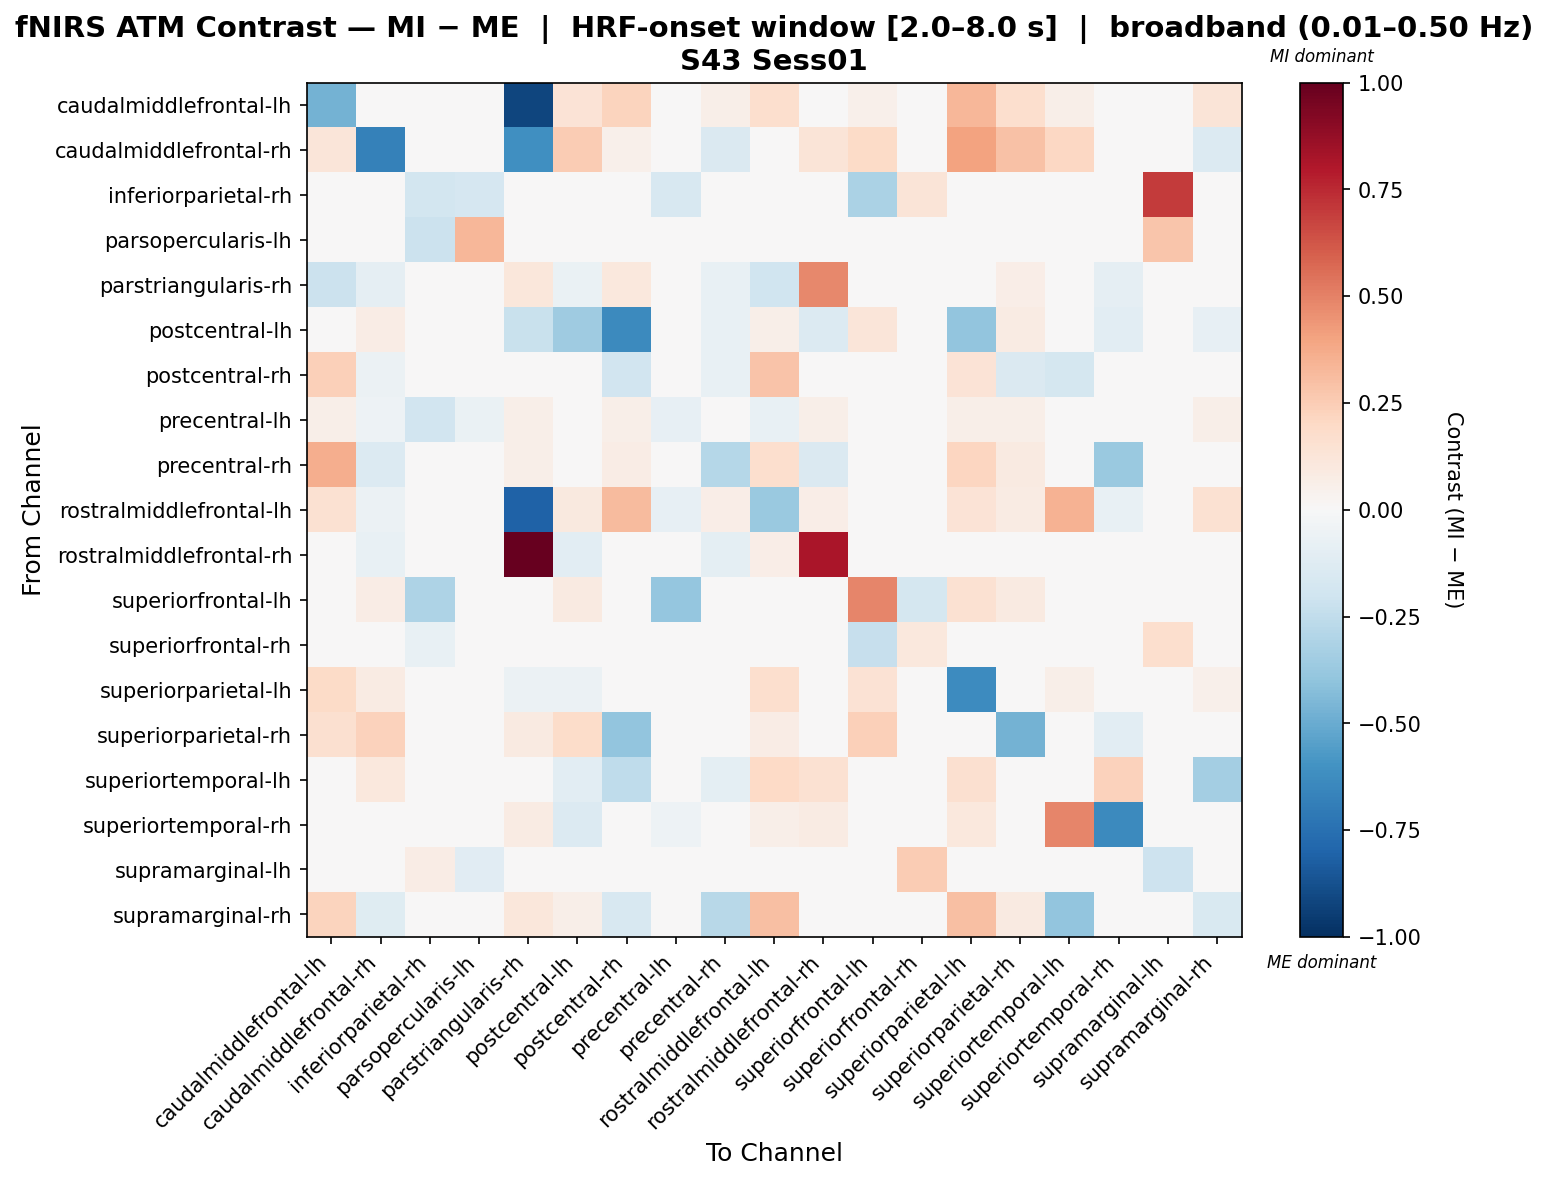

Values plotted in this chart, from the file beside it:
, caudalmiddlefrontal-lh, caudalmiddlefrontal-rh, inferiorparietal-rh, parsopercularis-lh, parstriangularis-rh, postcentral-lh, postcentral-rh, precentral-lh, precentral-rh, rostralmiddlefrontal-lh, rostralmiddlefrontal-rh, superiorfrontal-lh, superiorfrontal-rh, superiorparietal-lh, superiorparietal-rh, superiortemporal-lh, superiortemporal-rh, supramarginal-lh, supramarginal-rh
caudalmiddlefrontal-lh, -0.4733, 0.03761, 0.0, -0.007137, -0.9146, 0.1361, 0.2207, 0.003197, 0.05987, 0.1689, 0.03516, 0.05006, 0.0, 0.3351, 0.1653, 0.0554, 0.00171, 0.0, 0.1258
caudalmiddlefrontal-rh, 0.1214, -0.6741, 0.0, 0.0, -0.6104, 0.2547, 0.05134, -0.008557, -0.1455, -0.04278, 0.1312, 0.1925, 0.0, 0.4002, 0.2957, 0.2054, -0.03423, 0.0, -0.1369
inferiorparietal-rh, 0.0, 0.0, -0.1856, -0.17, 0.0, 0.0, 0.0, -0.1586, 0.0, 0.0, 0.0, -0.3173, 0.1317, 0.0, 0.0, 0.0, 0.0, 0.6998, 0.0
parsopercularis-lh, -0.04091, -0.04091, -0.2176, 0.3302, -0.04091, 0.0, -0.04091, 0.03179, -0.02045, -0.04091, -0.04091, 0.00197, 0.02757, -0.04091, -0.04091, -0.02045, -0.04091, 0.2761, -0.04091
parstriangularis-rh, -0.2135, -0.08761, 0.0, -0.01252, 0.1115, -0.06258, 0.1078, -0.004982, -0.07631, -0.2022, 0.4785, 0.0, 0.0, -0.03595, 0.06768, -0.01252, -0.09004, 0.0, 0.03269
postcentral-lh, 0.02964, 0.0774, 0.0, 0.0, -0.2194, -0.3594, -0.6396, 0.0, -0.07052, 0.05704, -0.1405, 0.1177, 0.0, -0.3924, 0.08566, -0.03022, -0.1074, 0.0, -0.08523
postcentral-rh, 0.2407, -0.0604, 0.0, -0.006526, -0.008719, -0.005029, -0.1907, 0.01467, -0.07676, 0.288, 0.04476, 0.0, 0.0, 0.1372, -0.146, -0.1751, -0.03511, 0.0, -0.02089
precentral-lh, 0.06099, -0.05082, -0.1945, -0.0695, 0.06099, 0.0, 0.06099, -0.08051, -0.03388, -0.07454, 0.06099, 0.01937, 0.04248, 0.06099, 0.06099, -0.03388, 0.04883, 0.0, 0.06099
precentral-rh, 0.361, -0.1367, 0.0, 0.0, 0.05599, -0.03488, 0.07763, 0.0, -0.286, 0.1678, -0.1458, 0.0, 0.0, 0.218, 0.09245, -0.02195, -0.3737, 0.0, 0.02634
rostralmiddlefrontal-lh, 0.1493, -0.05705, 0.0, -0.01141, -0.8115, 0.09478, 0.3152, -0.07915, 0.06733, -0.3683, 0.06525, 0.0, 0.0, 0.1372, 0.08272, 0.344, -0.07772, 0.0, 0.1493
rostralmiddlefrontal-rh, -0.01969, -0.07474, 0.0, -0.00679, 1.0, -0.1086, 0.02858, 0.01055, -0.09809, 0.06785, 0.8195, 0.0, 0.0, 0.01124, 0.04221, 0.01578, 0.006008, 0.0, -0.01666
superiorfrontal-lh, 0.0, 0.07555, -0.3069, -0.02281, 0.0, 0.09066, 0.0, -0.3843, 0.0, 0.0, 0.0, 0.4851, -0.1789, 0.1511, 0.09066, 0.0, 0.0, 0.0, 0.0
superiorfrontal-rh, 0.0, 0.0, -0.0772, -0.0001068, 0.0, 0.0, 0.0, 0.0268, 0.0, 0.0, 0.0, -0.2266, 0.1055, 0.0, 0.0, 0.0, 0.0, 0.1716, 0.0
superiorparietal-lh, 0.1904, 0.07872, 0.0, -0.007388, -0.05508, -0.05936, -0.02322, 0.01544, -0.03477, 0.1664, 0.0191, 0.1458, 0.0, -0.632, 0.04342, 0.06014, 0.03861, 0.0, 0.05375
superiorparietal-rh, 0.1603, 0.2266, 0.0, -0.01458, 0.09014, 0.1836, -0.3918, -0.005874, -0.003038, 0.07555, 0.008507, 0.2396, 0.0, -0.02095, -0.4717, 0.0, -0.1023, 0.0, 0.02593
superiortemporal-lh, 0.04094, 0.1046, 0.0, -0.037, 0.0, -0.1021, -0.2548, -0.037, -0.09626, 0.2013, 0.1504, 0.0, 0.0, 0.1628, -0.02466, 0.0004228, 0.2313, 0.0, -0.3399
superiortemporal-rh, 0.02466, -0.04659, 0.0, -0.009317, 0.08112, -0.1398, 0.006029, -0.05358, 0.007262, 0.06248, 0.08057, 0.0, 0.0, 0.1085, 0.01535, 0.4845, -0.6366, 0.0, 0.01535
supramarginal-lh, 0.0, 0.0, 0.07322, -0.1148, 0.0, 0.0, 0.0, 0.0, 0.0, 0.0, 0.0, 0.0, 0.2505, 0.0, 0.0, 0.0, 0.0, -0.2089, 0.0
supramarginal-rh, 0.2203, -0.1224, 0.0, -0.007198, 0.1114, 0.05848, -0.163, 0.02372, -0.2786, 0.302, 0.02037, 0.0, 0.0, 0.2982, 0.08769, -0.3977, 0.001718, 0.0, -0.155
